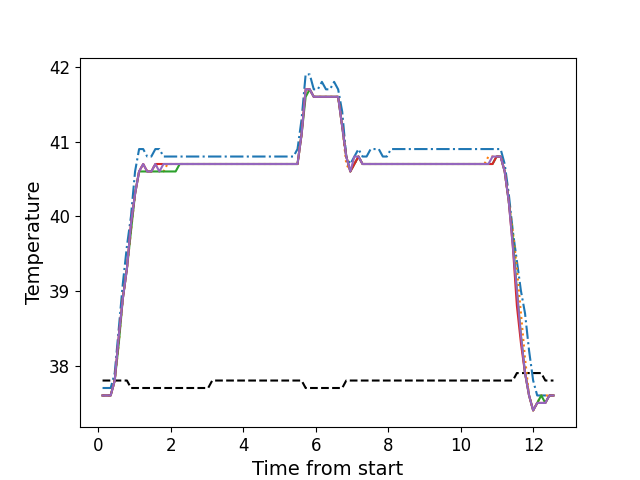

Data behind this chart, as committed beside it:
, times, neutral, z1, z2, z3, z4, z5
0, 0.117, 37.8, 37.7, 37.6, 37.6, 37.6, 37.6
1, 0.2296, 37.8, 37.7, 37.6, 37.6, 37.6, 37.6
2, 0.3412, 37.8, 37.7, 37.6, 37.6, 37.6, 37.6
3, 0.4528, 37.8, 37.9, 37.8, 37.8, 37.8, 37.8
4, 0.5655, 37.8, 38.5, 38.3, 38.3, 38.4, 38.4
5, 0.6771, 37.8, 39.1, 38.9, 38.9, 38.9, 38.9
6, 0.7897, 37.8, 39.6, 39.3, 39.3, 39.3, 39.3
7, 0.9013, 37.7, 40.0, 39.8, 39.8, 39.9, 39.9
8, 1.014, 37.7, 40.6, 40.3, 40.3, 40.3, 40.3
9, 1.126, 37.7, 40.9, 40.6, 40.6, 40.6, 40.6
10, 1.238, 37.7, 40.9, 40.7, 40.6, 40.7, 40.7
11, 1.35, 37.7, 40.8, 40.6, 40.6, 40.6, 40.6
12, 1.462, 37.7, 40.8, 40.6, 40.6, 40.6, 40.6
13, 1.574, 37.7, 40.9, 40.7, 40.6, 40.7, 40.7
14, 1.686, 37.7, 40.9, 40.6, 40.6, 40.7, 40.6
15, 1.798, 37.7, 40.8, 40.6, 40.6, 40.7, 40.7
16, 1.91, 37.7, 40.8, 40.7, 40.6, 40.7, 40.7
17, 2.023, 37.7, 40.8, 40.7, 40.6, 40.7, 40.7
18, 2.134, 37.7, 40.8, 40.7, 40.6, 40.7, 40.7
19, 2.246, 37.7, 40.8, 40.7, 40.7, 40.7, 40.7
20, 2.359, 37.7, 40.8, 40.7, 40.7, 40.7, 40.7
21, 2.47, 37.7, 40.8, 40.7, 40.7, 40.7, 40.7
22, 2.583, 37.7, 40.8, 40.7, 40.7, 40.7, 40.7
23, 2.695, 37.7, 40.8, 40.7, 40.7, 40.7, 40.7
24, 2.807, 37.7, 40.8, 40.7, 40.7, 40.7, 40.7
25, 2.919, 37.7, 40.8, 40.7, 40.7, 40.7, 40.7
26, 3.031, 37.7, 40.8, 40.7, 40.7, 40.7, 40.7
27, 3.143, 37.8, 40.8, 40.7, 40.7, 40.7, 40.7
28, 3.255, 37.8, 40.8, 40.7, 40.7, 40.7, 40.7
29, 3.367, 37.8, 40.8, 40.7, 40.7, 40.7, 40.7
30, 3.479, 37.8, 40.8, 40.7, 40.7, 40.7, 40.7
31, 3.592, 37.8, 40.8, 40.7, 40.7, 40.7, 40.7
32, 3.703, 37.8, 40.8, 40.7, 40.7, 40.7, 40.7
33, 3.815, 37.8, 40.8, 40.7, 40.7, 40.7, 40.7
34, 3.927, 37.8, 40.8, 40.7, 40.7, 40.7, 40.7
35, 4.04, 37.8, 40.8, 40.7, 40.7, 40.7, 40.7
36, 4.152, 37.8, 40.8, 40.7, 40.7, 40.7, 40.7
37, 4.263, 37.8, 40.8, 40.7, 40.7, 40.7, 40.7
38, 4.375, 37.8, 40.8, 40.7, 40.7, 40.7, 40.7
39, 4.488, 37.8, 40.8, 40.7, 40.7, 40.7, 40.7
40, 4.599, 37.8, 40.8, 40.7, 40.7, 40.7, 40.7
41, 4.712, 37.8, 40.8, 40.7, 40.7, 40.7, 40.7
42, 4.824, 37.8, 40.8, 40.7, 40.7, 40.7, 40.7
43, 4.936, 37.8, 40.8, 40.7, 40.7, 40.7, 40.7
44, 5.049, 37.8, 40.8, 40.7, 40.7, 40.7, 40.7
45, 5.16, 37.8, 40.8, 40.7, 40.7, 40.7, 40.7
46, 5.273, 37.8, 40.8, 40.7, 40.7, 40.7, 40.7
47, 5.384, 37.8, 40.8, 40.7, 40.7, 40.7, 40.7
48, 5.496, 37.8, 40.9, 40.7, 40.7, 40.7, 40.7
49, 5.609, 37.8, 41.3, 41.1, 41.1, 41.1, 41.1
50, 5.72, 37.7, 41.9, 41.7, 41.6, 41.7, 41.7
51, 5.833, 37.7, 41.9, 41.7, 41.7, 41.7, 41.7
52, 5.945, 37.7, 41.7, 41.6, 41.6, 41.6, 41.6
53, 6.057, 37.7, 41.7, 41.6, 41.6, 41.6, 41.6
54, 6.169, 37.7, 41.8, 41.6, 41.6, 41.6, 41.6
55, 6.281, 37.7, 41.7, 41.6, 41.6, 41.6, 41.6
56, 6.393, 37.7, 41.7, 41.6, 41.6, 41.6, 41.6
57, 6.506, 37.7, 41.8, 41.6, 41.6, 41.6, 41.6
58, 6.617, 37.7, 41.7, 41.6, 41.6, 41.6, 41.6
59, 6.729, 37.7, 41.4, 41.2, 41.2, 41.2, 41.2
... 52 more rows
